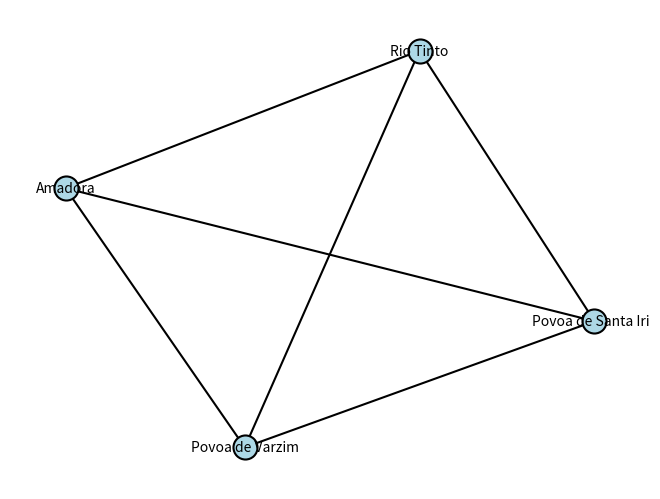
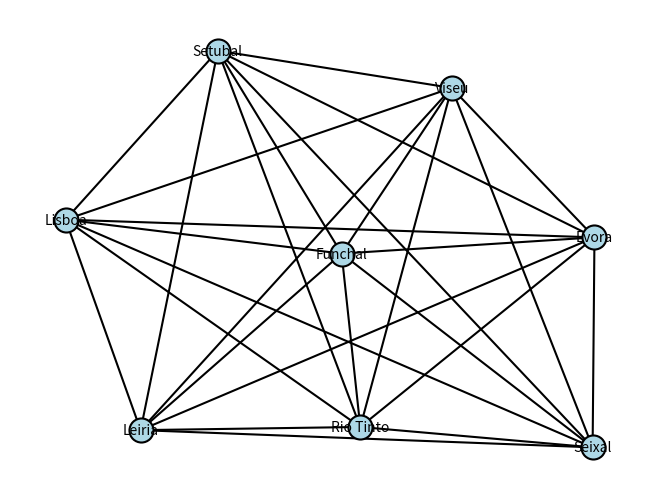
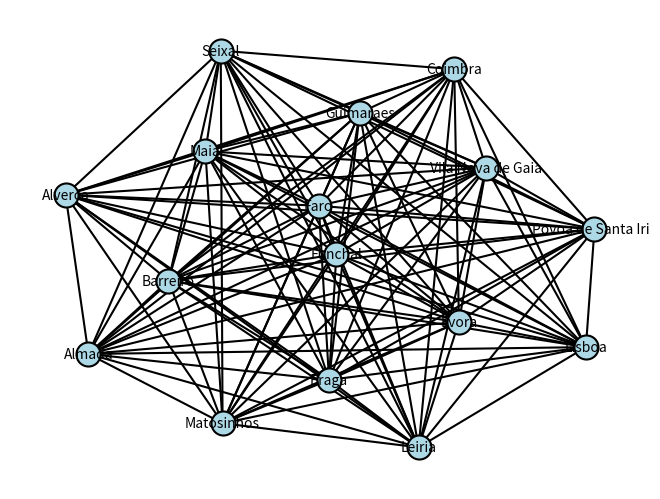
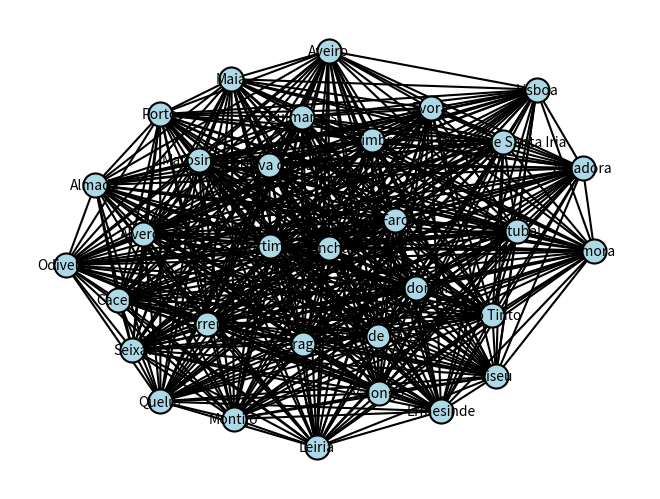
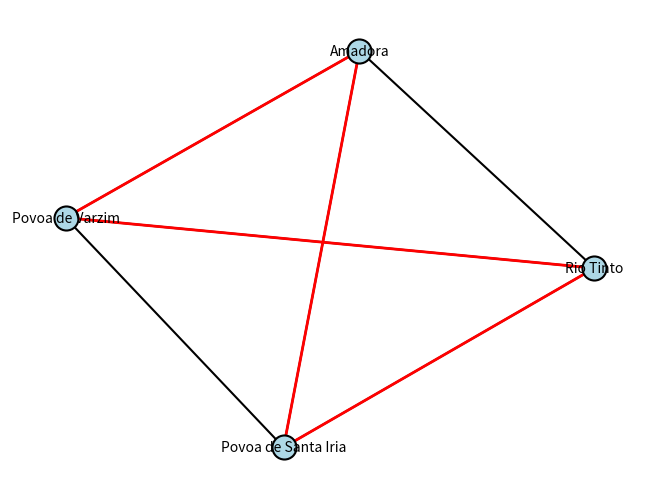
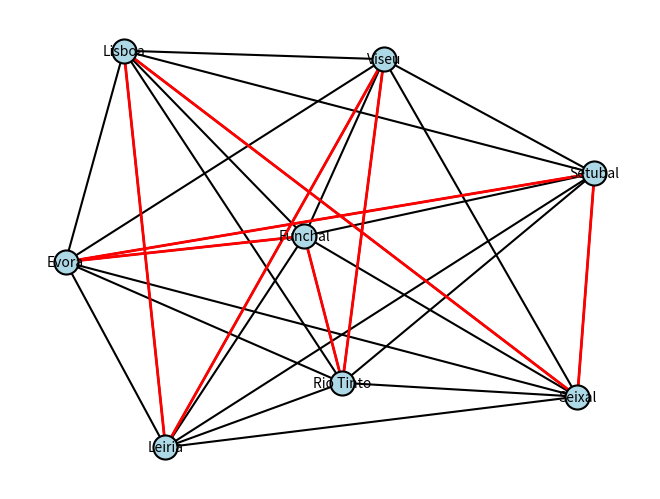
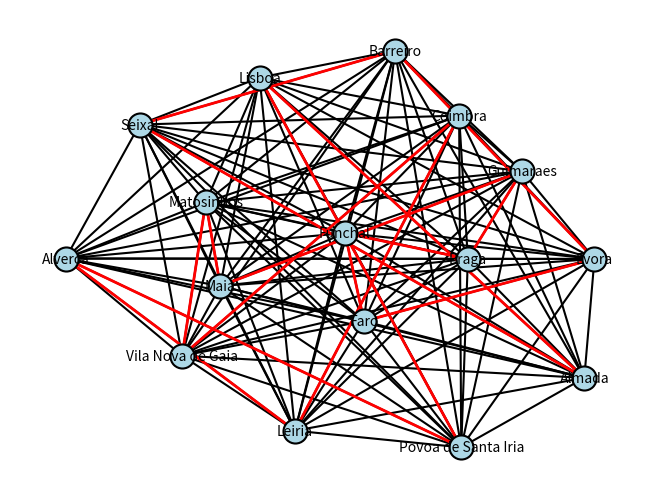
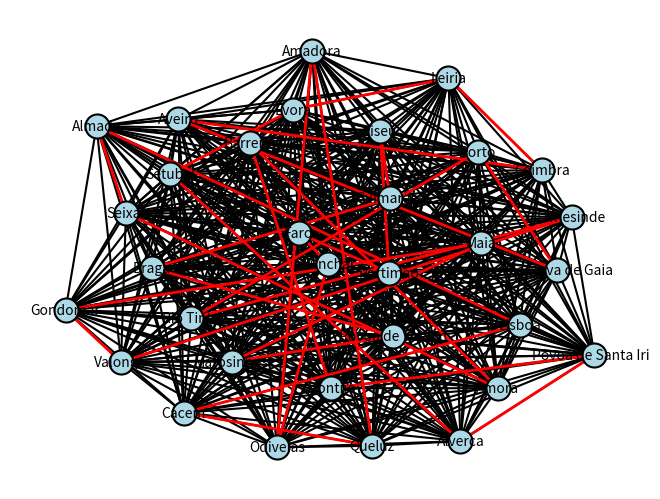

Here is the Python script that generated these plots, in order:
import networkx as nx
import matplotlib.pyplot as plt
import json
import os.path
import random
import time
from math import radians, sin, cos, sqrt, atan2

cities = {
    "Lisboa": (38.7223, -9.1393),
    "Porto": (41.1496, -8.6109),
    "Vila Nova de Gaia": (41.1332, -8.6173),
    "Amadora": (38.7597, -9.2395),
    "Braga": (41.5454, -8.4265),
    "Funchal": (32.6669, -16.9241),
    "Queluz": (38.7566, -9.2546),
    "Coimbra": (40.2115, -8.4294),
    "Valongo": (41.1950, -8.5017),
    "Setubal": (38.5244, -8.8938),
    "Almada": (38.6780, -9.1590),
    "Cacem": (38.7704, -9.3118),
    "Gondomar": (41.1415, -8.5324),
    "Guimaraes": (41.4425, -8.2918),
    "Rio Tinto": (41.1789, -8.5639),
    "Barreiro": (38.6634, -9.0726),
    "Leiria": (39.7476, -8.8046),
    "Odivelas": (38.7934, -9.1839),
    "Viseu": (40.6564, -7.9126),
    "Aveiro": (40.6405, -8.6538),
    "Povoa de Varzim": (41.3830, -8.7577),
    "Amora": (38.6166, -9.1177),
    "Portimao": (37.1386, -8.5370),
    "Matosinhos": (41.1828, -8.6893),
    "Faro": (37.0194, -7.9322),
    "Seixal": (38.6403, -9.1030),
    "Evora": (38.5719, -7.9097),
    "Montijo": (38.7061, -8.9730),
    "Povoa de Santa Iria": (38.8491, -9.0411),
    "Maia": (41.2354, -8.6199),
    "Ermesinde": (41.2131, -8.5377),
    "Alverca": (38.8902, -9.0313)
}

options = {
    "with_labels": True,
    "node_size": 300,
    "node_color": "lightblue",
    "linewidths": 1.5,
    "width": 1.5,
    "edgecolors": "black",
    "font_size": 10,
    "font_color": "black",
    "font_weight": "normal",
    "font_family": "sans-serif",
}

layout_params = {
    "k": 1,
    "iterations": 50,
}


def calculate_distance(city1, city2):
    lat1, lon1 = cities[city1]
    lat2, lon2 = cities[city2]

    lat1_rad, lon1_rad, lat2_rad, lon2_rad = map(radians, [lat1, lon1, lat2, lon2])

    diff_lon = lon2_rad - lon1_rad
    diff_lat = lat2_rad - lat1_rad

    a = sin(diff_lat / 2) ** 2 + cos(lat1_rad) * cos(lat2_rad) * sin(diff_lon / 2) ** 2
    c = 2 * atan2(sqrt(a), sqrt(1 - a))

    distance = 6371.0 * c

    return round(distance) * 5


def create_network(num_nodes):
    graph = nx.Graph()

    selected_cities = random.sample(list(cities.keys()), num_nodes)

    for city in selected_cities:
        graph.add_node(city)

    paths = [(selected_cities[i], selected_cities[j], calculate_distance(selected_cities[i], selected_cities[j])) for i
             in range(num_nodes) for j in range(i + 1, num_nodes)]

    for path in paths:
        graph.add_weighted_edges_from([(path[0], path[1], path[2])])

    return graph


def load_networks():
    if os.path.isfile('networks.json'):
        with open('networks.json', 'r') as file:
            data = json.load(file)
            networks = [nx.node_link_graph(network_data) for network_data in data]
    else:
        networks = [create_network(num_nodes) for num_nodes in [4, 8, 16, 32]]
        save_networks(networks)

    return networks


def save_networks(networks):
    data = [nx.node_link_data(network) for network in networks]

    with open('networks.json', 'w') as file:
        json.dump(data, file)


def draw_networks(networks):
    for i, network in enumerate(networks):
        filename = f'network_{i}.png'

        pos = nx.spring_layout(network, **layout_params)

        nx.draw(network, pos, **options)

        plt.savefig(filename, dpi=300)
        plt.close()


# K-Nearest Neighbors - Greedy Algorithm
# O(n^2)
# 4 nodes - 6 comparisons
# 8 nodes - 28 comparisons
# 16 nodes - 120 comparisons
# 32 nodes - 496 comparisons
def solve_tsp(network):
    nodes = list(network.nodes)

    start_node = nodes[0]

    path = [start_node]
    total_cost = 0

    remaining_nodes = nodes[1:]

    comparisons = 0

    while remaining_nodes:  # O(n)
        current_node = path[-1]
        nearest_node = None
        min_distance = float('inf')

        for node in remaining_nodes:  # O(n)
            distance = network[current_node][node]['weight']
            comparisons += 1
            if distance < min_distance:
                min_distance = distance
                nearest_node = node

        path.append(nearest_node)
        total_cost += min_distance

        remaining_nodes.remove(nearest_node)

    path.append(start_node)
    total_cost += network[path[-2]][path[-1]]['weight']

    return path, total_cost, comparisons


def draw_tsp(network, path, index):
    filename = f'tsp_{index}.png'

    pos = nx.spring_layout(network, **layout_params)

    nx.draw(network, pos, **options)

    nx.draw_networkx_edges(network, pos, edgelist=[(path[i], path[i + 1]) for i in range(len(path) - 1)],
                           edge_color='r', width=2.0)

    plt.savefig(filename, dpi=300)
    plt.close()


def main():
    networks = load_networks()
    draw_networks(networks)

    for i, network in enumerate(networks):
        start_time = time.time()
        tsp, total_cost, comparisons = solve_tsp(network)
        end_time = time.time()
        execution_time = end_time - start_time

        print(f"Network {network.number_of_nodes()} Best Path: {tsp}")
        print(f"Network {network.number_of_nodes()} Total Cost: {total_cost}")
        print(f"Network {network.number_of_nodes()} Comparisons: {comparisons}")
        print(f"Network {network.number_of_nodes()} Execution Time: {execution_time} seconds")

        draw_tsp(network, tsp, i)


if __name__ == '__main__':
    main()
